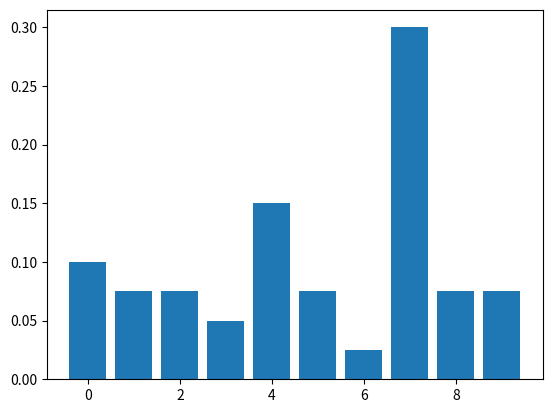

The matplotlib source for this figure:
import numpy as np
import matplotlib.pyplot as plt

# colors
green = np.array([0.2980, 0.6, 0])
darkblue = np.array([0, 0.2, 0.4])
VermillionRed = np.array([156, 31, 46]) / 255


def plot_fuction(belief, prediction, posterior_belief):
    """
    plot prior belief, prediction after action, and posterior belief after measurement
    """
    fig = plt.figure()

    # plot prior belief
    ax1 = plt.subplot(311)
    plt.bar(np.arange(0, 10), belief.reshape(-1), color=darkblue)
    plt.title(r'Prior Belief')
    plt.ylim(0, 1)
    plt.ylabel(r'$bel(x_{t-1})$')

    # plot likelihood
    ax2 = plt.subplot(312)
    plt.bar(np.arange(0, 10), prediction.reshape(-1), color=green)
    plt.title(r'Prediction After Action')
    plt.ylim(0, 1)
    plt.ylabel(r'$\overline{bel(x_t})}$')

    # plot posterior belief
    ax3 = plt.subplot(313)
    plt.bar(np.arange(0, 10), posterior_belief.reshape(-1), color=VermillionRed)
    plt.title(r'Posterior Belief After Measurement')
    plt.ylim(0, 1)
    plt.ylabel(r'$bel(x_t})$')

    plt.show()


def bayes_filter_b():
    """
    Follow steps of Bayes filter.  
    You can use the plot_fuction() above to help you check the belief in each step.
    Please print out the final answer.
    """

    # Initialize belief uniformly
    belief = 0.1 * np.ones(10)

    posterior_belief = np.zeros(10)
    #############################################################################
    #                    TODO: Implement you code here                          #
    #############################################################################

    print_results = False

    # sensor model
    p_zlandmark_given_x036 = 0.8
    p_znothing_given_x036 = 1 - p_zlandmark_given_x036
    p_zlandmark_given_xother = 0.4
    p_znothing_given_xother = 1 - p_zlandmark_given_xother
    p_zlandmark_given_x = np.array([0.8, 0.4, 0.4, 0.8, 0.4, 0.4, 0.8, 0.4, 0.4, 0.4])
    p_znothing_given_x = 1 - p_zlandmark_given_x

    # prior
    p_x036 = 0.3
    p_xother = 0.7

    # 1. The robot detects a landmark

    # update step
    belief_1 = p_zlandmark_given_x * belief

    # normalizaton
    nu = 1 / np.sum(belief_1)
    belief_1 = belief_1 * nu

    # plt.bar(np.arange(0, 10), belief_1)
    # plt.show()

    # 2. moves 3 grid cells counterclockwise and detects a landmark

    # prediction step
    belief_2_bar = np.zeros(10)
    for i in range(10):
        belief_2_bar[(i+3)%10] = belief_1[i]
    
    # plt.bar(np.arange(0, 10), belief_2_bar)
    # plt.show()

    # update step
    belief_2 = p_zlandmark_given_x * belief_2_bar

    # normalizaton
    nu = 1 / np.sum(belief_2)
    belief_2 = belief_2 * nu

    # plt.bar(np.arange(0, 10), belief_2)
    # plt.show()

    # plot_fuction(belief_1, belief_2_bar, belief_2)

    # 3. then moves 4 grid cells counterclockwise and finally perceives no landmark

    # prediction step
    belief_3_bar = np.zeros(10)
    for i in range(10):
        belief_3_bar[(i+4)%10] = belief_2[i]
    
    # plt.bar(np.arange(0, 10), belief_3_bar)
    # plt.show()

    # update step
    belief_3 = p_znothing_given_x * belief_3_bar

    # normalizaton
    nu = 1 / np.sum(belief_3)
    belief_3 = belief_3 * nu

    # print the results in each step:
    if print_results:
        print('belief 1:')
        print(belief_1)

        print('belief 2 bar:')
        print(belief_2_bar)

        print('belief 2:')
        print(belief_2)

        print('belief 3 bar:')
        print(belief_3_bar)

        print('belief 3:')
        print(belief_3)

        print('belief sum:')
        print(np.sum(belief_3))

    posterior_belief = belief_3

    # plt.bar(np.arange(0, 10), belief_3)
    # plt.show()

    # plot_fuction(belief_2, belief_3_bar, belief_3)


    #############################################################################
    #                            END OF YOUR CODE                               #
    #############################################################################
    return posterior_belief


if __name__ == '__main__':
    # Test your funtions here
    belief = bayes_filter_b()
    print('Answer for Problem 2b:')
    for i in range(10):
        print("%6d %18.3f\n" % (i, belief[i]))
    plt.bar(np.arange(0, 10), belief)
